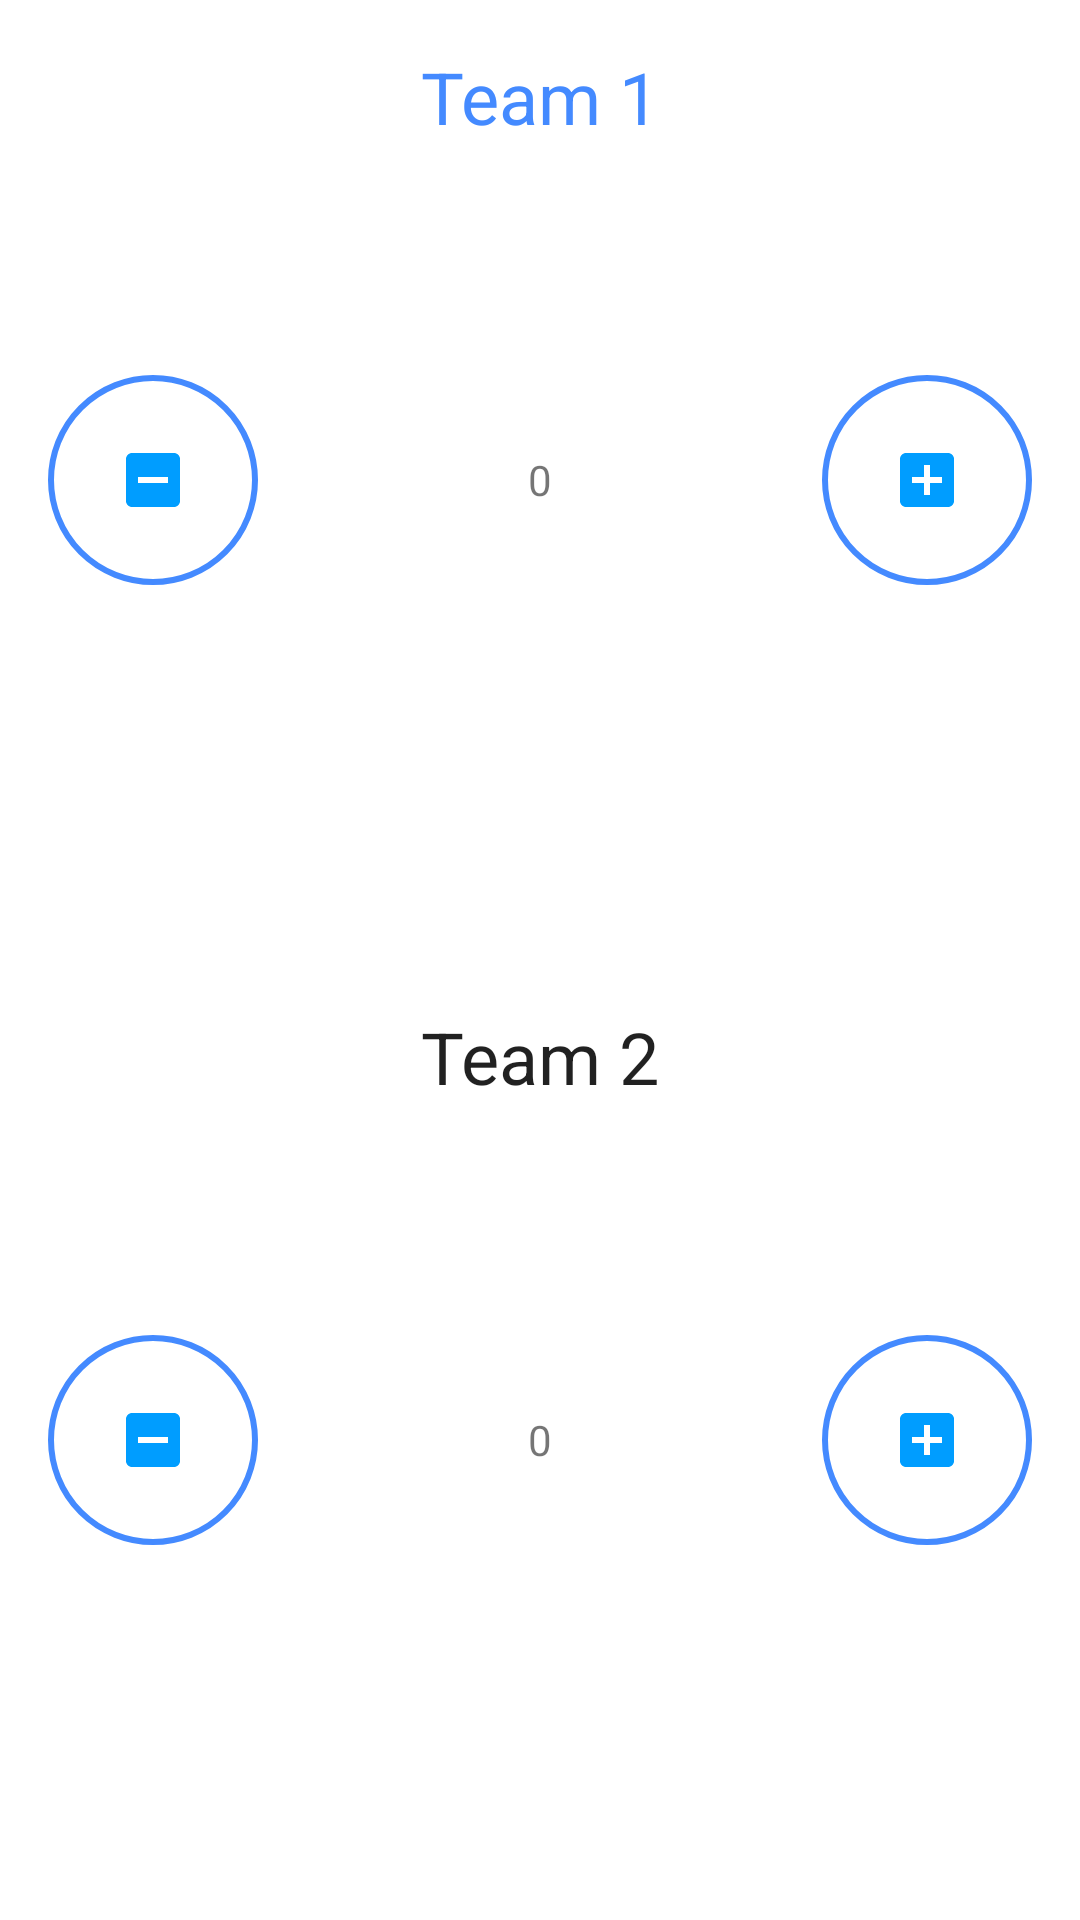

This screen was rendered from an Android layout file. Write that file and the resources it references.
<!-- AndroidManifest.xml: application theme AppTheme -->
<!-- res/layout/fragment_theme.xml -->
<?xml version="1.0" encoding="utf-8"?>
<LinearLayout xmlns:android="http://schemas.android.com/apk/res/android"
    xmlns:tools="http://schemas.android.com/tools"
    android:layout_width="match_parent"
    android:layout_height="match_parent"
    android:orientation="vertical"
    tools:context=".codelab.userinterface.themes.ThemeFragment">

    <RelativeLayout
        android:layout_width="match_parent"
        android:layout_height="0dp"
        android:layout_margin="@dimen/fab_margin"
        android:layout_weight="1">

        <ImageButton
            android:id="@+id/decrease_button_team_1"
            style="@style/MinusButtons"
            android:layout_width="@dimen/button_size"
            android:layout_height="@dimen/button_size"
            android:layout_alignParentStart="true"
            android:layout_centerVertical="true"
            android:padding="@dimen/fab_margin" />

        <TextView
            android:layout_width="wrap_content"
            android:layout_height="wrap_content"
            android:layout_alignParentTop="true"
            android:layout_centerHorizontal="true"
            android:textColor="@color/colorPrimary"
            android:text="Team 1"
            android:textAppearance="@style/TextAppearance.AppCompat.Headline" />

        <TextView
            android:id="@+id/score_1"
            android:layout_width="wrap_content"
            android:layout_height="wrap_content"
            android:layout_centerHorizontal="true"
            android:layout_centerVertical="true"
            android:text="0" />

        <ImageButton
            android:id="@+id/increase_button_team_1"
            style="@style/PlusButtons"
            android:layout_width="@dimen/button_size"
            android:layout_height="@dimen/button_size"
            android:layout_alignParentEnd="true"
            android:layout_centerVertical="true"
            android:padding="@dimen/fab_margin" />

    </RelativeLayout>

    <RelativeLayout
        android:layout_width="match_parent"
        android:layout_height="0dp"
        android:layout_margin="@dimen/fab_margin"
        android:layout_weight="1">

        <ImageButton
            android:id="@+id/decrease_button_team_2"
            style="@style/MinusButtons"
            android:layout_width="@dimen/button_size"
            android:layout_height="@dimen/button_size"
            android:layout_alignParentStart="true"
            android:layout_centerVertical="true"
            android:padding="@dimen/fab_margin" />

        <TextView
            android:layout_width="wrap_content"
            android:layout_height="wrap_content"
            android:layout_alignParentTop="true"
            android:layout_centerHorizontal="true"
            android:text="Team 2"
            android:textAppearance="@style/TextAppearance.AppCompat.Headline" />

        <TextView
            android:id="@+id/score_2"
            android:layout_width="wrap_content"
            android:layout_height="wrap_content"
            android:layout_centerHorizontal="true"
            android:layout_centerVertical="true"
            android:text="0" />

        <ImageButton
            android:id="@+id/increase_button_team_2"
            style="@style/PlusButtons"
            android:layout_width="@dimen/button_size"
            android:layout_height="@dimen/button_size"
            android:layout_alignParentEnd="true"
            android:layout_centerVertical="true"
            android:padding="@dimen/fab_margin" />

    </RelativeLayout>

</LinearLayout>
<!-- resources referenced by this layout -->
<resources>
  <color name="colorPrimary">#448aff</color>
  <dimen name="button_size">70dp</dimen>
  <dimen name="fab_margin">16dp</dimen>
  <style name="MinusButtons" parent="ScoreButtons">
          <item name="android:src">@drawable/ic_minus</item>
          <item name="android:contentDescription">@string/minus_button_description</item>
      </style>
  <style name="PlusButtons" parent="ScoreButtons">
          <item name="android:src">@drawable/ic_plus</item>
          <item name="android:contentDescription">@string/plus_button_description</item>
      </style>
  <style name="AppTheme" parent="Theme.MaterialComponents.DayNight">
          
          <item name="colorPrimary">@color/colorPrimary</item>
          <item name="colorPrimaryDark">@color/colorPrimaryDark</item>
          <item name="colorAccent">@color/colorAccent</item>
          <item name="preferenceTheme">@style/PreferenceThemeOverlay</item>
      </style>
  <style name="ScoreButtons" parent="Widget.AppCompat.Button">
          <item name="android:background">@drawable/button_background</item>
      </style>
  <!-- drawable ic_minus (drawable) -->
  <vector android:height="24dp" android:tint="#009DFF"
      android:viewportHeight="24" android:viewportWidth="24"
      android:width="24dp" xmlns:android="http://schemas.android.com/apk/res/android">
      <path android:fillColor="@android:color/white" android:pathData="M19,3H5C3.9,3 3,3.9 3,5v14c0,1.1 0.9,2 2,2h14c1.1,0 2,-0.9 2,-2V5C21,3.9 20.1,3 19,3zM17,13H7v-2h10V13z"/>
  </vector>
  <string name="minus_button_description">decrease score minus one</string>
  <!-- drawable ic_plus (drawable) -->
  <vector android:height="24dp" android:tint="#009DFF"
      android:viewportHeight="24" android:viewportWidth="24"
      android:width="24dp" xmlns:android="http://schemas.android.com/apk/res/android">
      <path android:fillColor="@android:color/white" android:pathData="M19,3L5,3c-1.11,0 -2,0.9 -2,2v14c0,1.1 0.89,2 2,2h14c1.1,0 2,-0.9 2,-2L21,5c0,-1.1 -0.9,-2 -2,-2zM17,13h-4v4h-2v-4L7,13v-2h4L11,7h2v4h4v2z"/>
  </vector>
  <string name="plus_button_description">increase score plus one</string>
  <color name="colorPrimaryDark">#005ecb</color>
  <color name="colorAccent">#03DAC5</color>
  <!-- drawable button_background (drawable) -->
  <?xml version="1.0" encoding="utf-8"?>
  <shape
      xmlns:android="http://schemas.android.com/apk/res/android"
      android:shape="oval">
      <stroke
          android:width="2dp"
          android:color="@color/colorPrimary"/>
  </shape>
</resources>
